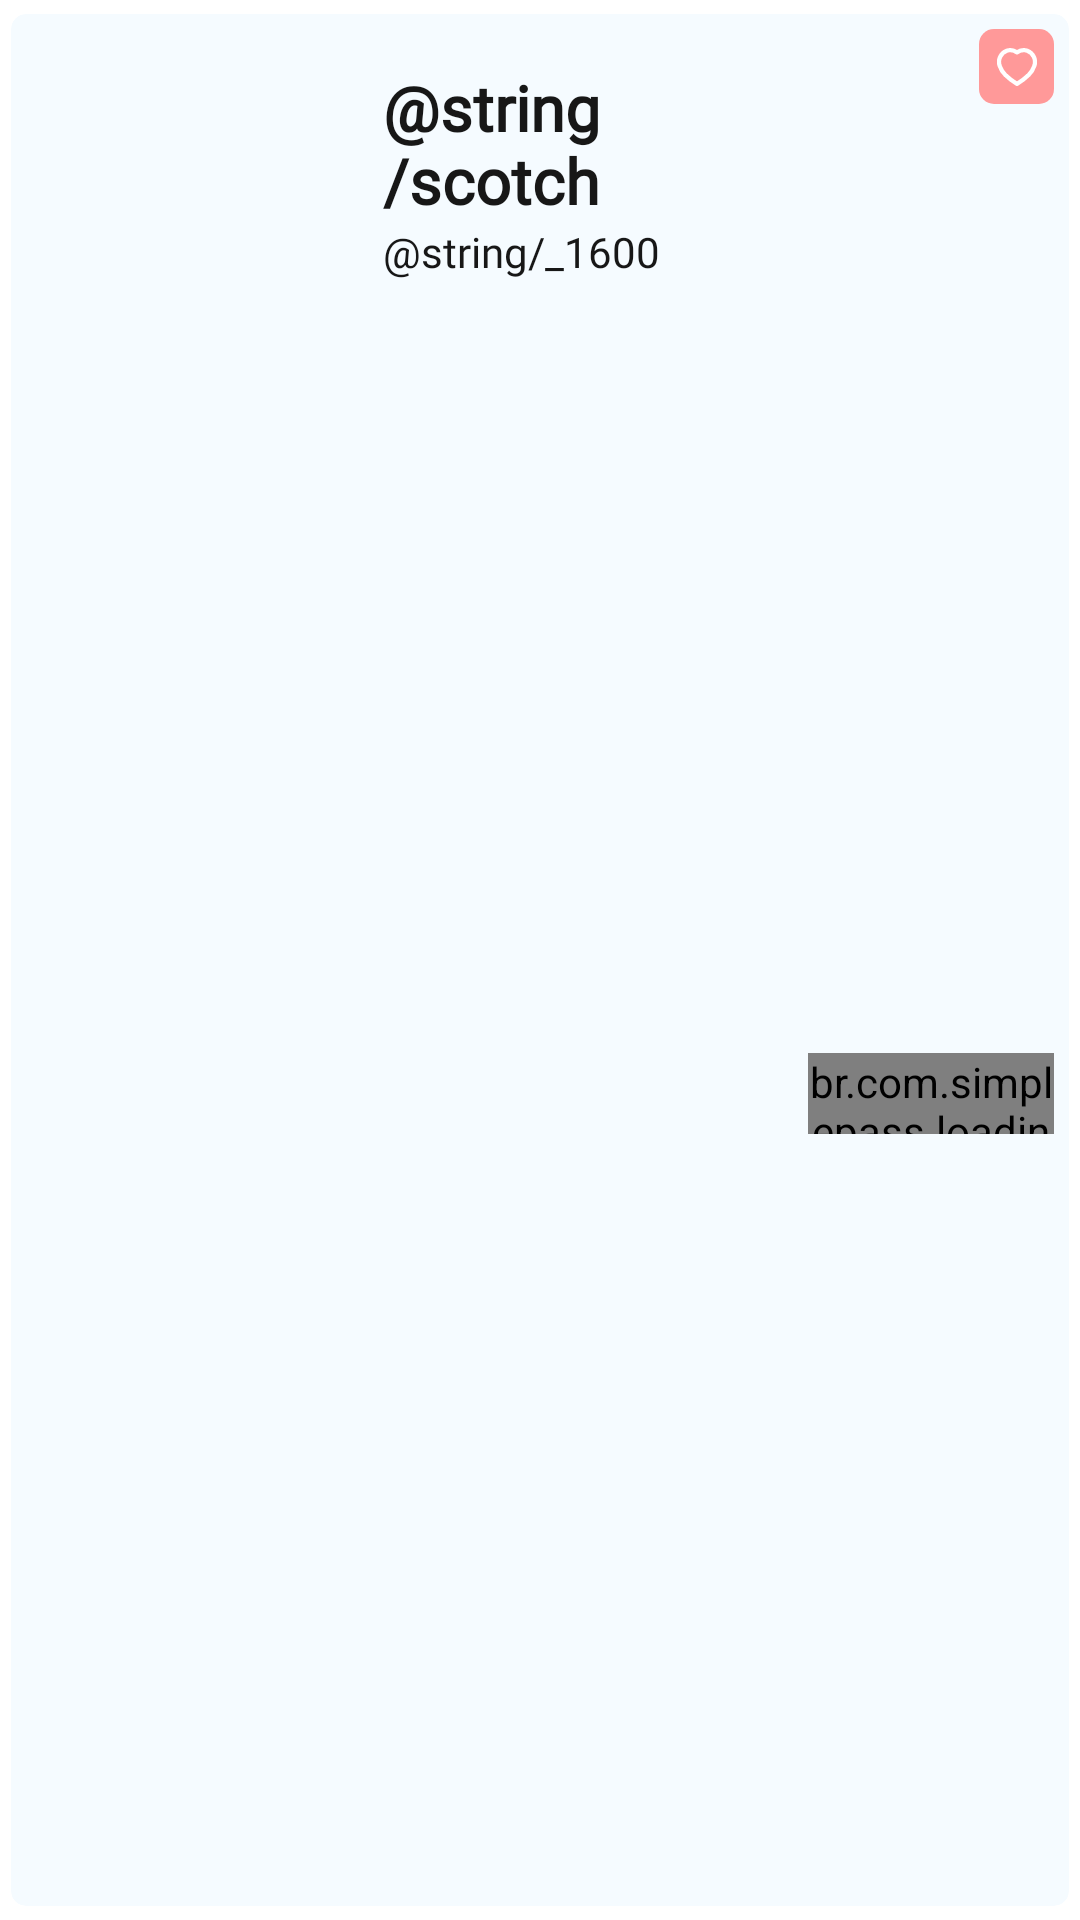

Write the Android layout XML for this screen, with the resource values it uses.
<!-- AndroidManifest.xml: application theme Theme.EcommerceAppExample -->
<!-- res/layout/special_recycler_view_item.xml -->
<?xml version="1.0" encoding="utf-8"?>
<androidx.cardview.widget.CardView xmlns:android="http://schemas.android.com/apk/res/android"
    xmlns:app="http://schemas.android.com/apk/res-auto"
    xmlns:tools="http://schemas.android.com/tools"
    android:layout_width="240dp"
    android:layout_height="wrap_content"
    app:cardBackgroundColor="@color/g_card_background"
    app:cardCornerRadius="5dp"
    app:cardElevation="0dp"
    app:cardUseCompatPadding="true">

    <androidx.constraintlayout.widget.ConstraintLayout
        android:layout_width="match_parent"
        android:layout_height="match_parent">

        <ImageView
            android:id="@+id/imageSpecialProduct"
            android:layout_width="90dp"
            android:layout_height="90dp"
            android:layout_marginStart="16dp"
            android:layout_marginTop="10dp"
            app:layout_constraintStart_toStartOf="parent"
            app:layout_constraintTop_toTopOf="parent" />

        <TextView
            android:id="@+id/tvSpecialProductsName"
            android:layout_width="80dp"
            android:layout_height="wrap_content"
            android:layout_marginStart="18dp"
            android:layout_marginTop="7dp"
            android:fontFamily="@font/crimson_pro"
            android:text="@string/scotch_premium"
            android:textColor="@color/g_black"
            android:textSize="21sp"
            android:textStyle="bold"
            android:maxLines="2"
            app:layout_constraintStart_toEndOf="@+id/imageSpecialProduct"
            app:layout_constraintTop_toTopOf="@+id/imageSpecialProduct" />

        <TextView
            android:id="@+id/tvSpecialProductsPrice"
            android:layout_width="wrap_content"
            android:layout_height="wrap_content"
            android:fontFamily="@font/crimson_pro"
            android:text="@string/_1600"
            android:textColor="@color/g_black"
            android:textSize="14sp"
            app:layout_constraintStart_toStartOf="@+id/tvSpecialProductsName"
            app:layout_constraintTop_toBottomOf="@+id/tvSpecialProductsName" />

        <br.com.simplepass.loadingbutton.customViews.CircularProgressButton
            android:id="@+id/buttonAddToCart"
            android:layout_width="82dp"
            android:layout_height="27dp"
            android:layout_marginTop="5dp"
            android:layout_marginEnd="5dp"
            android:layout_marginBottom="5dp"
            android:background="@drawable/button_small_background"
            android:fontFamily="@font/crimson_pro"
            android:text="@string/add_to_cart"
            android:textAllCaps="false"
            android:textColor="@color/white"
            android:textSize="14sp"
            app:layout_constraintBottom_toBottomOf="parent"
            app:layout_constraintEnd_toEndOf="parent"
            app:layout_constraintTop_toBottomOf="@+id/tvSpecialProductsPrice"
            app:spinning_bar_color="@color/white"
            tools:ignore="TouchTargetSizeCheck" />

        <ImageButton
            android:id="@+id/imageButton"
            android:layout_width="25dp"
            android:layout_height="25dp"
            android:layout_marginTop="5dp"
            android:layout_marginEnd="5dp"
            android:background="@drawable/favorite_background"
            app:layout_constraintEnd_toEndOf="parent"
            app:layout_constraintTop_toTopOf="parent"
            app:srcCompat="@drawable/ic_favorite"
            tools:ignore="SpeakableTextPresentCheck,TouchTargetSizeCheck" />

    </androidx.constraintlayout.widget.ConstraintLayout>

</androidx.cardview.widget.CardView>
<!-- resources referenced by this layout -->
<resources>
  <color name="g_black">#171717</color>
  <color name="g_card_background">#F5FBFF</color>
  <color name="white">#FFFFFFFF</color>
  <!-- drawable button_small_background (drawable) -->
  <?xml version="1.0" encoding="utf-8"?>
  <shape xmlns:android="http://schemas.android.com/apk/res/android"
      android:shape="rectangle">
      <solid android:color="@color/g_blue" />
      <corners android:radius="4dp" />
  </shape>
  <!-- drawable favorite_background (drawable) -->
  <?xml version="1.0" encoding="utf-8"?>
  <shape xmlns:android="http://schemas.android.com/apk/res/android"
      android:shape="rectangle">
      <solid android:color="@color/g_pink" />
      <corners android:radius="5dp"/>
  </shape>
  <!-- drawable ic_favorite (drawable) -->
  <vector xmlns:android="http://schemas.android.com/apk/res/android"
      android:width="13.193dp"
      android:height="12.526dp"
      android:viewportWidth="14.193"
      android:viewportHeight="13.526">
    <path
        android:pathData="M6.937,12.676A23.226,23.226 0,0 1,2.923 9.553,7.994 7.994,0 0,1 1.012,6.506 4.243,4.243 0,0 1,3.477 0.968,3.985 3.985,0 0,1 7.094,1.576h0A3.991,3.991 0,0 1,10.71 0.968,4.246 4.246,0 0,1 13.182,6.506a7.994,7.994 0,0 1,-1.911 3.047A23.226,23.226 0,0 1,7.256 12.676l-0.157,0.1Z"
        android:strokeLineJoin="round"
        android:strokeWidth="1.5"
        android:fillColor="#00000000"
        android:strokeColor="#fff"
        android:strokeLineCap="round"/>
  </vector>
  <style name="Theme.EcommerceAppExample" parent="Theme.MaterialComponents.Light.NoActionBar">
          
          <item name="colorPrimary">@color/g_dark_blue</item>
          <item name="colorPrimaryVariant">@color/purple_700</item>
          <item name="colorOnPrimary">@color/white</item>
          
          <item name="colorSecondary">@color/teal_200</item>
          <item name="colorSecondaryVariant">@color/teal_700</item>
          <item name="colorOnSecondary">@color/black</item>
          
          <item name="android:statusBarColor">?attr/colorPrimaryVariant</item>
          
      </style>
  <color name="g_blue">#000DAE</color>
  <color name="g_pink">#FF9999</color>
  <color name="g_dark_blue">#000759</color>
  <color name="purple_700">#FF3700B3</color>
  <color name="teal_200">#FF03DAC5</color>
  <color name="teal_700">#FF018786</color>
  <color name="black">#FF000000</color>
</resources>
